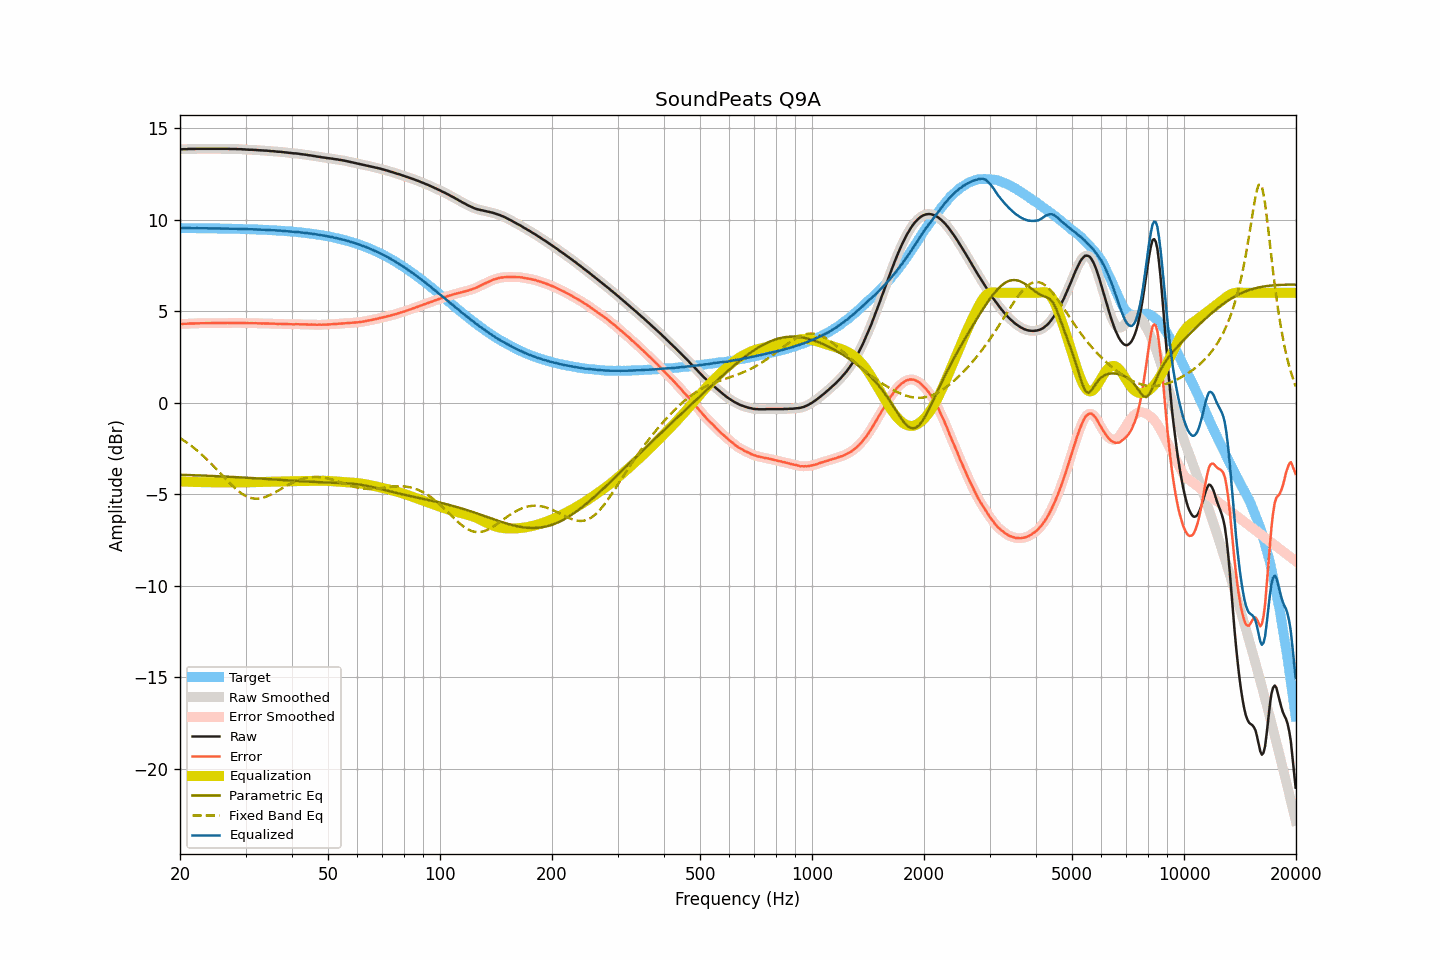

The file beside this chart, header and first rows:
frequency, raw, smoothed, error, error_smoothed, equalization, parametric_eq, fixed_band_eq, equalized_raw, equalized_smoothed, target
20.00, 13.83, 13.83, 4.30, 4.30, -4.30, -3.93, -1.93, 9.53, 9.53, 9.53
20.20, 13.83, 13.83, 4.30, 4.30, -4.30, -3.94, -1.98, 9.53, 9.53, 9.53
20.40, 13.84, 13.84, 4.31, 4.30, -4.30, -3.94, -2.04, 9.54, 9.53, 9.53
20.61, 13.84, 13.84, 4.31, 4.31, -4.31, -3.94, -2.10, 9.53, 9.53, 9.53
20.81, 13.84, 13.85, 4.31, 4.31, -4.31, -3.94, -2.16, 9.53, 9.53, 9.53
21.02, 13.85, 13.85, 4.32, 4.32, -4.32, -3.95, -2.22, 9.53, 9.53, 9.53
21.23, 13.85, 13.85, 4.32, 4.32, -4.32, -3.95, -2.29, 9.53, 9.53, 9.53
21.44, 13.85, 13.85, 4.32, 4.32, -4.32, -3.95, -2.35, 9.53, 9.53, 9.53
21.66, 13.85, 13.85, 4.32, 4.32, -4.33, -3.96, -2.42, 9.53, 9.53, 9.53
21.87, 13.85, 13.85, 4.32, 4.33, -4.33, -3.96, -2.49, 9.52, 9.53, 9.53
22.09, 13.86, 13.86, 4.33, 4.33, -4.33, -3.96, -2.56, 9.53, 9.53, 9.53
22.31, 13.86, 13.86, 4.33, 4.33, -4.33, -3.97, -2.64, 9.53, 9.53, 9.53
22.54, 13.86, 13.86, 4.34, 4.34, -4.33, -3.97, -2.71, 9.53, 9.53, 9.53
22.76, 13.86, 13.86, 4.34, 4.34, -4.34, -3.97, -2.79, 9.52, 9.52, 9.52
22.99, 13.86, 13.86, 4.34, 4.34, -4.34, -3.98, -2.87, 9.52, 9.52, 9.52
23.22, 13.86, 13.86, 4.34, 4.34, -4.34, -3.98, -2.95, 9.52, 9.52, 9.52
23.45, 13.86, 13.86, 4.34, 4.34, -4.34, -3.98, -3.03, 9.52, 9.52, 9.52
23.69, 13.86, 13.86, 4.34, 4.34, -4.34, -3.99, -3.12, 9.52, 9.52, 9.52
23.92, 13.86, 13.86, 4.34, 4.34, -4.34, -3.99, -3.20, 9.52, 9.52, 9.52
24.16, 13.86, 13.86, 4.34, 4.34, -4.34, -4.00, -3.29, 9.52, 9.52, 9.52
24.40, 13.86, 13.86, 4.34, 4.34, -4.34, -4.00, -3.38, 9.52, 9.52, 9.52
24.65, 13.86, 13.86, 4.35, 4.35, -4.35, -4.00, -3.47, 9.52, 9.52, 9.52
24.89, 13.86, 13.86, 4.35, 4.35, -4.35, -4.01, -3.56, 9.51, 9.51, 9.51
25.14, 13.86, 13.86, 4.35, 4.35, -4.35, -4.01, -3.66, 9.51, 9.51, 9.51
25.39, 13.86, 13.86, 4.35, 4.35, -4.35, -4.01, -3.75, 9.51, 9.51, 9.51
25.65, 13.86, 13.86, 4.35, 4.35, -4.35, -4.02, -3.84, 9.51, 9.51, 9.51
25.91, 13.86, 13.86, 4.35, 4.35, -4.35, -4.02, -3.94, 9.51, 9.51, 9.51
26.16, 13.86, 13.86, 4.35, 4.35, -4.35, -4.03, -4.03, 9.51, 9.51, 9.51
26.43, 13.86, 13.86, 4.36, 4.36, -4.35, -4.03, -4.12, 9.51, 9.51, 9.51
26.69, 13.86, 13.86, 4.36, 4.36, -4.36, -4.04, -4.21, 9.51, 9.51, 9.50
26.96, 13.86, 13.86, 4.36, 4.36, -4.36, -4.04, -4.31, 9.51, 9.50, 9.50
27.23, 13.85, 13.85, 4.35, 4.35, -4.36, -4.04, -4.39, 9.49, 9.50, 9.50
27.50, 13.85, 13.85, 4.35, 4.35, -4.36, -4.05, -4.48, 9.49, 9.50, 9.50
27.77, 13.85, 13.85, 4.35, 4.35, -4.36, -4.05, -4.57, 9.50, 9.50, 9.50
28.05, 13.85, 13.85, 4.36, 4.36, -4.36, -4.06, -4.65, 9.50, 9.49, 9.49
28.33, 13.85, 13.85, 4.36, 4.36, -4.35, -4.06, -4.73, 9.50, 9.49, 9.49
28.62, 13.84, 13.85, 4.35, 4.36, -4.35, -4.07, -4.80, 9.49, 9.49, 9.49
28.90, 13.84, 13.84, 4.35, 4.35, -4.35, -4.07, -4.87, 9.49, 9.49, 9.49
29.19, 13.84, 13.84, 4.36, 4.35, -4.35, -4.08, -4.93, 9.49, 9.49, 9.49
29.48, 13.83, 13.83, 4.35, 4.35, -4.35, -4.08, -4.99, 9.48, 9.48, 9.48
29.78, 13.83, 13.83, 4.35, 4.35, -4.35, -4.09, -5.05, 9.48, 9.48, 9.48
30.08, 13.82, 13.82, 4.34, 4.35, -4.35, -4.09, -5.09, 9.47, 9.48, 9.48
30.38, 13.82, 13.82, 4.35, 4.34, -4.35, -4.10, -5.14, 9.48, 9.47, 9.47
30.68, 13.81, 13.81, 4.34, 4.34, -4.34, -4.10, -5.17, 9.47, 9.47, 9.47
30.99, 13.81, 13.81, 4.34, 4.34, -4.34, -4.11, -5.20, 9.47, 9.47, 9.47
31.30, 13.81, 13.81, 4.34, 4.34, -4.34, -4.11, -5.22, 9.47, 9.47, 9.47
31.61, 13.80, 13.80, 4.34, 4.34, -4.34, -4.12, -5.23, 9.46, 9.47, 9.46
31.93, 13.80, 13.80, 4.34, 4.34, -4.34, -4.12, -5.24, 9.46, 9.46, 9.46
32.24, 13.79, 13.79, 4.33, 4.33, -4.33, -4.13, -5.24, 9.46, 9.46, 9.46
32.57, 13.78, 13.78, 4.33, 4.33, -4.33, -4.14, -5.23, 9.45, 9.45, 9.45
32.89, 13.78, 13.78, 4.33, 4.33, -4.33, -4.14, -5.22, 9.45, 9.45, 9.45
33.22, 13.77, 13.77, 4.33, 4.33, -4.33, -4.15, -5.20, 9.44, 9.44, 9.45
33.55, 13.77, 13.77, 4.33, 4.33, -4.33, -4.15, -5.18, 9.44, 9.44, 9.44
33.89, 13.76, 13.76, 4.32, 4.33, -4.32, -4.16, -5.15, 9.44, 9.44, 9.44
34.23, 13.76, 13.76, 4.33, 4.33, -4.32, -4.16, -5.12, 9.44, 9.44, 9.43
34.57, 13.75, 13.75, 4.32, 4.32, -4.32, -4.17, -5.08, 9.43, 9.43, 9.43
34.92, 13.74, 13.74, 4.32, 4.32, -4.32, -4.17, -5.04, 9.42, 9.42, 9.42
35.27, 13.73, 13.73, 4.31, 4.31, -4.32, -4.18, -5.00, 9.42, 9.42, 9.42
35.62, 13.73, 13.73, 4.32, 4.31, -4.31, -4.19, -4.95, 9.42, 9.41, 9.41
35.97, 13.72, 13.72, 4.31, 4.31, -4.31, -4.19, -4.90, 9.41, 9.41, 9.41
... 635 more rows
